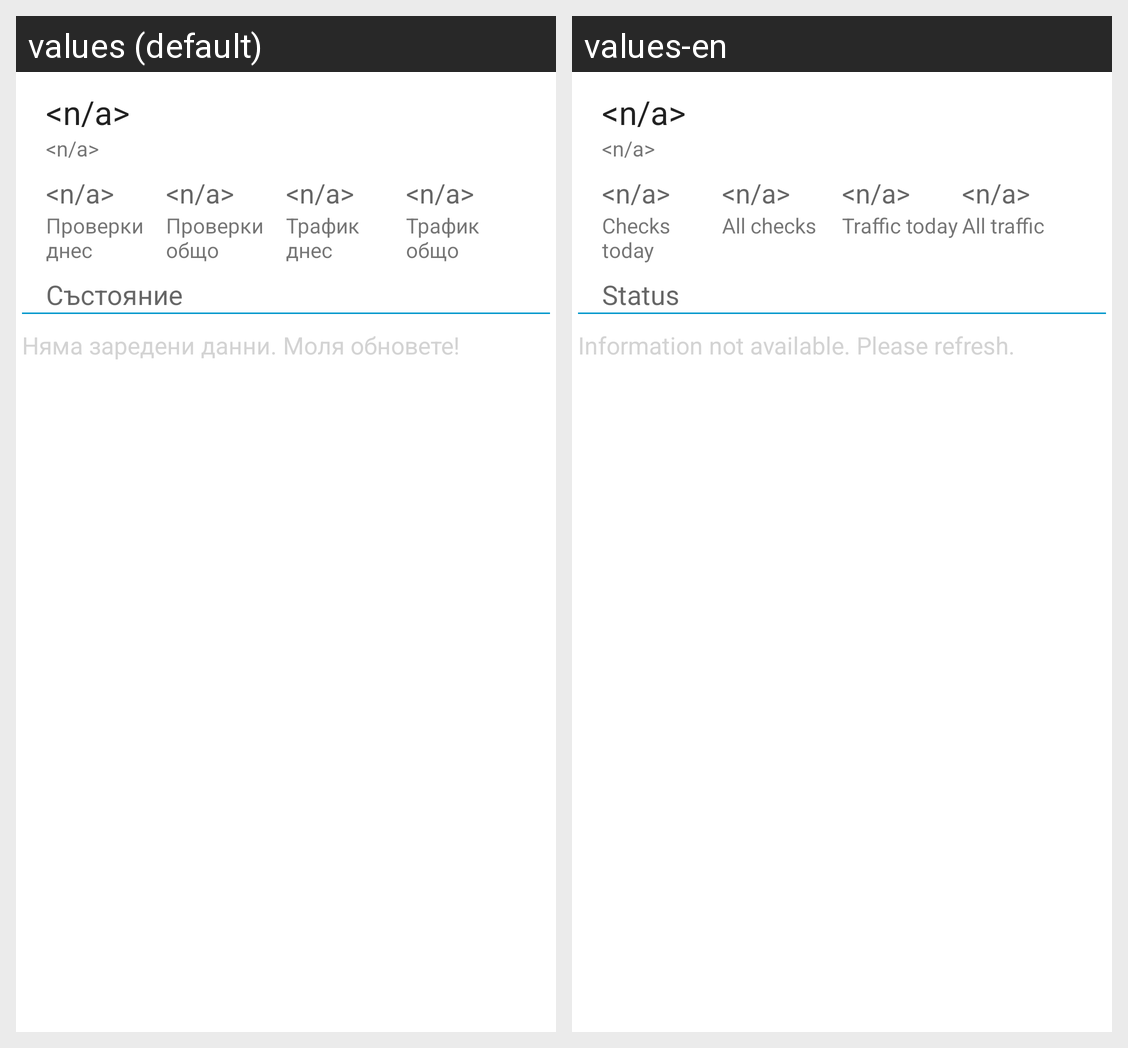

The same Android screen rendered under two of its app's locales, left to right. List the strings drawn on it with the default value and each locale's translation.
Android screen res/layout/main.xml rendered under 2 locales, left to right: values (default), values-en. Device: Nexus 5 (rendered at 1080×1920; each locale shown at half size, 540×960, under a caption strip naming it); theme Theme.MaterialComponents.DayNight.NoActionBar.
Strings drawn on this screen, with the default value and each locale's value (text and hints the layout hard-codes, and strings that could not be matched under every locale, appear in the picture but are not listed):

text_empty
  values: <n/a>
  values-en: <n/a>

text_status
  values: Състояние
  values-en: Status

text_checks_today
  values: Проверки днес
  values-en: Checks today

text_checks_overal
  values: Проверки общо
  values-en: All checks

text_traffic_today
  values: Трафик днес
  values-en: Traffic today

text_traffic_overal
  values: Трафик общо
  values-en: All traffic

text_no_data
  values: Няма заредени данни. Моля обновете!
  values-en: Information not available. Please refresh.
